36-way image classification set "classification" from GitHub (hiouchiy/IntelAI_and_Cloud); label vocabulary: american bulldog, american pit bull terrier, basset hound, beagle, bengal cat, birman cat, bombay cat, boxer dog, british shorthair cat, chihuahua, egyptian mau cat, english cocker spaniel, english setter, german shorthaired pointer, great pyrenees, havanese, japanese chin, keeshond, leonberger, maine coon cat, miniature pinscher, newfoundland dog, persian cat, pomeranian, pug, ragdoll cat, russian blue cat, saint bernard, samoyed, scottish terrier, shiba inu, siamese cat, sphynx cat, staffordshire bull terrier, wheaten terrier, yorkshire terrier.

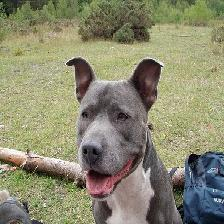
Label: staffordshire bull terrier

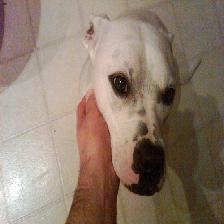
Label: american pit bull terrier

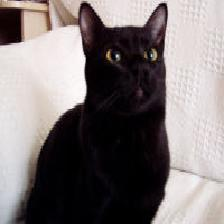
Label: bombay cat

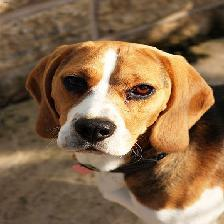
Label: beagle

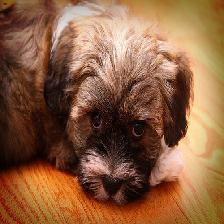
Label: havanese

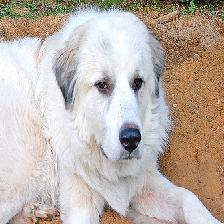
Label: great pyrenees
